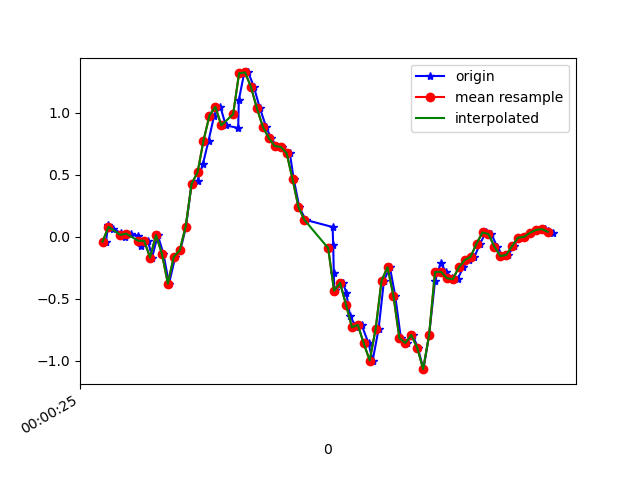

The data file committed next to this chart (first rows):
1617667225831, 362862513882916, -0.038403742, -0.122706085, 9.7E-5
1617667225840, 362862532925220, 0.09599, 0.2035, 0.01109
1617667225856, 362862551942756, 0.06422, -0.1789, 0.03308
1617667225881, 362862570985076, 0.03123, 0.05567, 0.001319
1617667225894, 362862590027396, 6.916197E-4, -0.2266, 0.05263
1617667225916, 362862609044916, 0.02513, -0.0885, 0.007427
1617667225940, 362862628087316, 0.008022, -0.1496, 0.04408
1617667225949, 362862647104868, -0.07261, -0.01153, 0.02575
1617667225973, 362862666147172, -0.03107, 0.3232, 0.03797
1617667225987, 362862685164676, -0.1667, -0.02985, 0.07584
1617667226006, 362862704207012, 0.01413, 0.2389, 0.09661
1617667226025, 362862723228228, -0.1361, 0.05567, 0.1968
1617667226044, 362862742270788, -0.3768, -0.03352, 0.1944
1617667226065, 362862761288580, -0.1606, 0.4002, 0.1443
1617667226082, 362862780331140, -0.1093, 0.05322, 0.1149
1617667226101, 362862799373700, 0.08133, -0.007863, -0.002346
1617667226120, 362862818400100, 0.4271, 0.3147, -0.04389
1617667226140, 362862837443140, 0.4515, -0.4098, -0.08298
1617667226158, 362862856486148, 0.5847, -0.8118, -0.221
1617667226177, 362862875504388, 0.774, -0.9437, -0.3017
1617667226196, 362862894547396, 0.9756, -1.397, -0.3481
1617667226217, 362862913565636, 1.048, -1.897, -0.3774
1617667226235, 362862932708791, 0.8974, -2.335, -0.4471
1617667226277, 362862951751479, 0.8767, -2.701, -0.5436
1617667226279, 362862970794231, 1.1, -2.984, -0.612
1617667226297, 362862989812215, 1.318, -3.176, -0.612
1617667226311, 362863008854903, 1.324, -3.318, -0.6193
1617667226330, 362863027865015, 1.207, -3.421, -0.6205
1617667226350, 362863046907447, 1.035, -3.456, -0.6474
1617667226371, 362863065925175, 0.8864, -3.338, -0.6645
1617667226387, 362863084967607, 0.796, -3.076, -0.656
1617667226406, 362863103985207, 0.7301, -2.758, -0.6242
1617667226425, 362863123009335, 0.7252, -2.379, -0.5314
1617667226451, 362863142051191, 0.6739, -1.953, -0.4043
1617667226464, 362863161068215, 0.4649, -1.539, -0.2748
1617667226483, 362863180110007, 0.2389, -1.077, -0.1893
1617667226504, 362863199127095, 0.1363, -0.5784, -0.08665
1617667226595, 362863218168951, 0.07888, -0.1032, 0.06241
1617667226597, 362863237200055, -0.06406, 0.3183, 0.1956
1617667226599, 362863256216759, -0.2876, 0.7093, 0.2884
1617667226601, 362863275258295, -0.4391, 1.103, 0.3434
1617667226604, 362863294274999, -0.4294, 1.472, 0.4045
1617667226630, 362863313316535, -0.3707, 1.782, 0.501
1617667226641, 362863332349559, -0.4501, 2.028, 0.6012
1617667226654, 362863351366135, -0.6407, 2.252, 0.5963
1617667226675, 362863370407415, -0.7275, 2.448, 0.5389
1617667226693, 362863389448759, -0.7104, 2.626, 0.4815
1617667226716, 362863408465271, -0.8582, 2.732, 0.4546
1617667226730, 362863427486391, -0.9962, 2.786, 0.3874
1617667226750, 362863446502327, -0.7409, 2.839, 0.3581
1617667226768, 362863465543223, -0.3524, 2.839, 0.3935
1617667226788, 362863484583991, -0.2449, 2.713, 0.4668
1617667226806, 362863503600183, -0.4758, 2.547, 0.4436
1617667226825, 362863522640951, -0.8166, 2.305, 0.3764
1617667226844, 362863541659703, -0.8545, 2.024, 0.4204
1617667226865, 362863560675255, -0.791, 1.75, 0.5206
1617667226882, 362863579715639, -0.8924, 1.514, 0.4204
1617667226901, 362863598731191, -1.066, 1.209, 0.2322
1617667226920, 362863617771447, -0.7922, 0.9304, 0.1736
1617667226940, 362863636812343, -0.3573, 0.7215, 0.209
1617667226959, 362863655827895, -0.2107, 0.559, 0.1821
... 20 more rows
